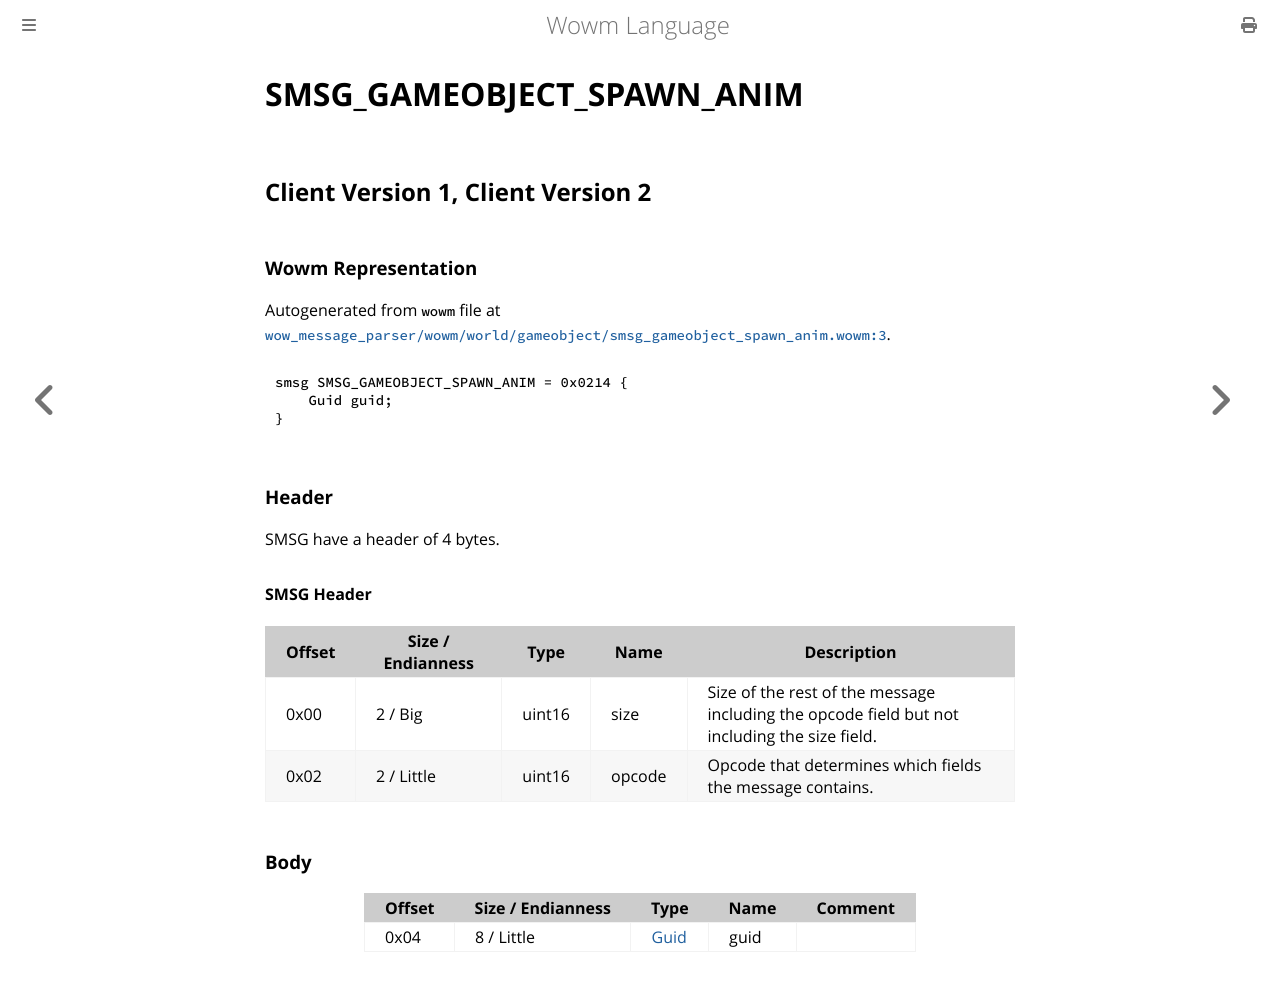

repository: gtker/wow_messages · page: docs/smsg_gameobject_spawn_anim.html · generator: mdbook

# SMSG_GAMEOBJECT_SPAWN_ANIM

## Client Version 1, Client Version 2

### Wowm Representation

Autogenerated from `wowm` file at [`wow_message_parser/wowm/world/gameobject/smsg_gameobject_spawn_anim.wowm:3`](https://github.com/gtker/wow_messages/tree/main/wow_message_parser/wowm/world/gameobject/smsg_gameobject_spawn_anim.wowm#L3).
```rust,ignore
smsg SMSG_GAMEOBJECT_SPAWN_ANIM = 0x0214 {
    Guid guid;
}
```
### Header

SMSG have a header of 4 bytes.

#### SMSG Header

| Offset | Size / Endianness | Type   | Name   | Description |
| ------ | ----------------- | ------ | ------ | ----------- |
| 0x00   | 2 / Big           | uint16 | size   | Size of the rest of the message including the opcode field but not including the size field.|
| 0x02   | 2 / Little        | uint16 | opcode | Opcode that determines which fields the message contains.|

### Body

| Offset | Size / Endianness | Type | Name | Comment |
| ------ | ----------------- | ---- | ---- | ------- |
| 0x04 | 8 / Little | [Guid](../types/packed-guid.md) | guid |  |
